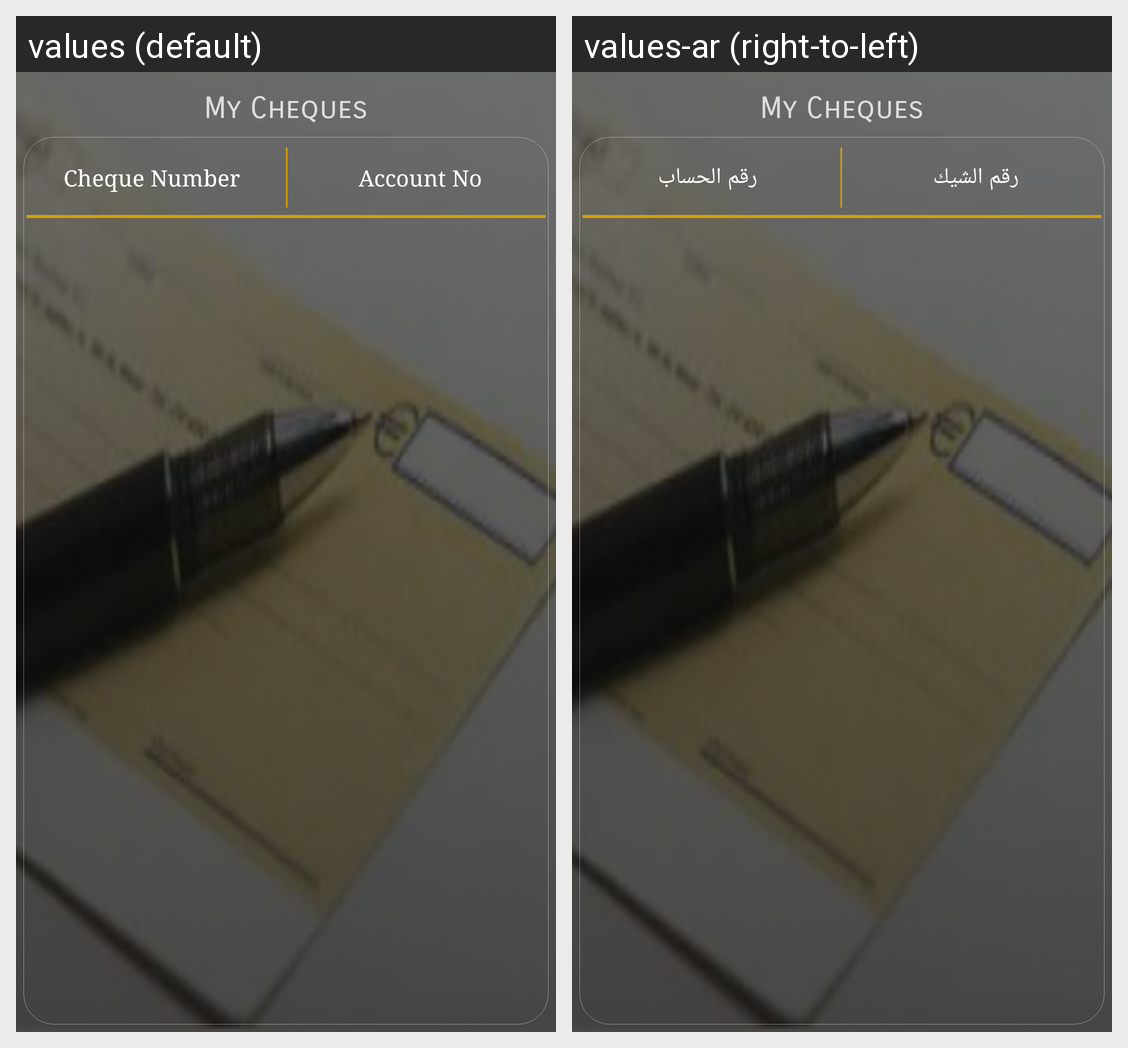

Translations of the strings shown on this Android screen, per locale in the grid:
Android screen res/layout/activity_owner_cheques.xml rendered under 2 locales, left to right: values (default), values-ar (right-to-left). Device: Nexus 5 (rendered at 1080×1920; each locale shown at half size, 540×960, under a caption strip naming it); theme AppTheme.
Strings drawn on this screen, with the default value and each locale's value (text and hints the layout hard-codes, and strings that could not be matched under every locale, appear in the picture but are not listed):

my_cheques
  values: My Cheques
  values-ar: My Cheques

cheque_number_
  values: Cheque Number
  values-ar: رقم الشيك

account_no
  values: Account No
  values-ar: رقم الحساب
